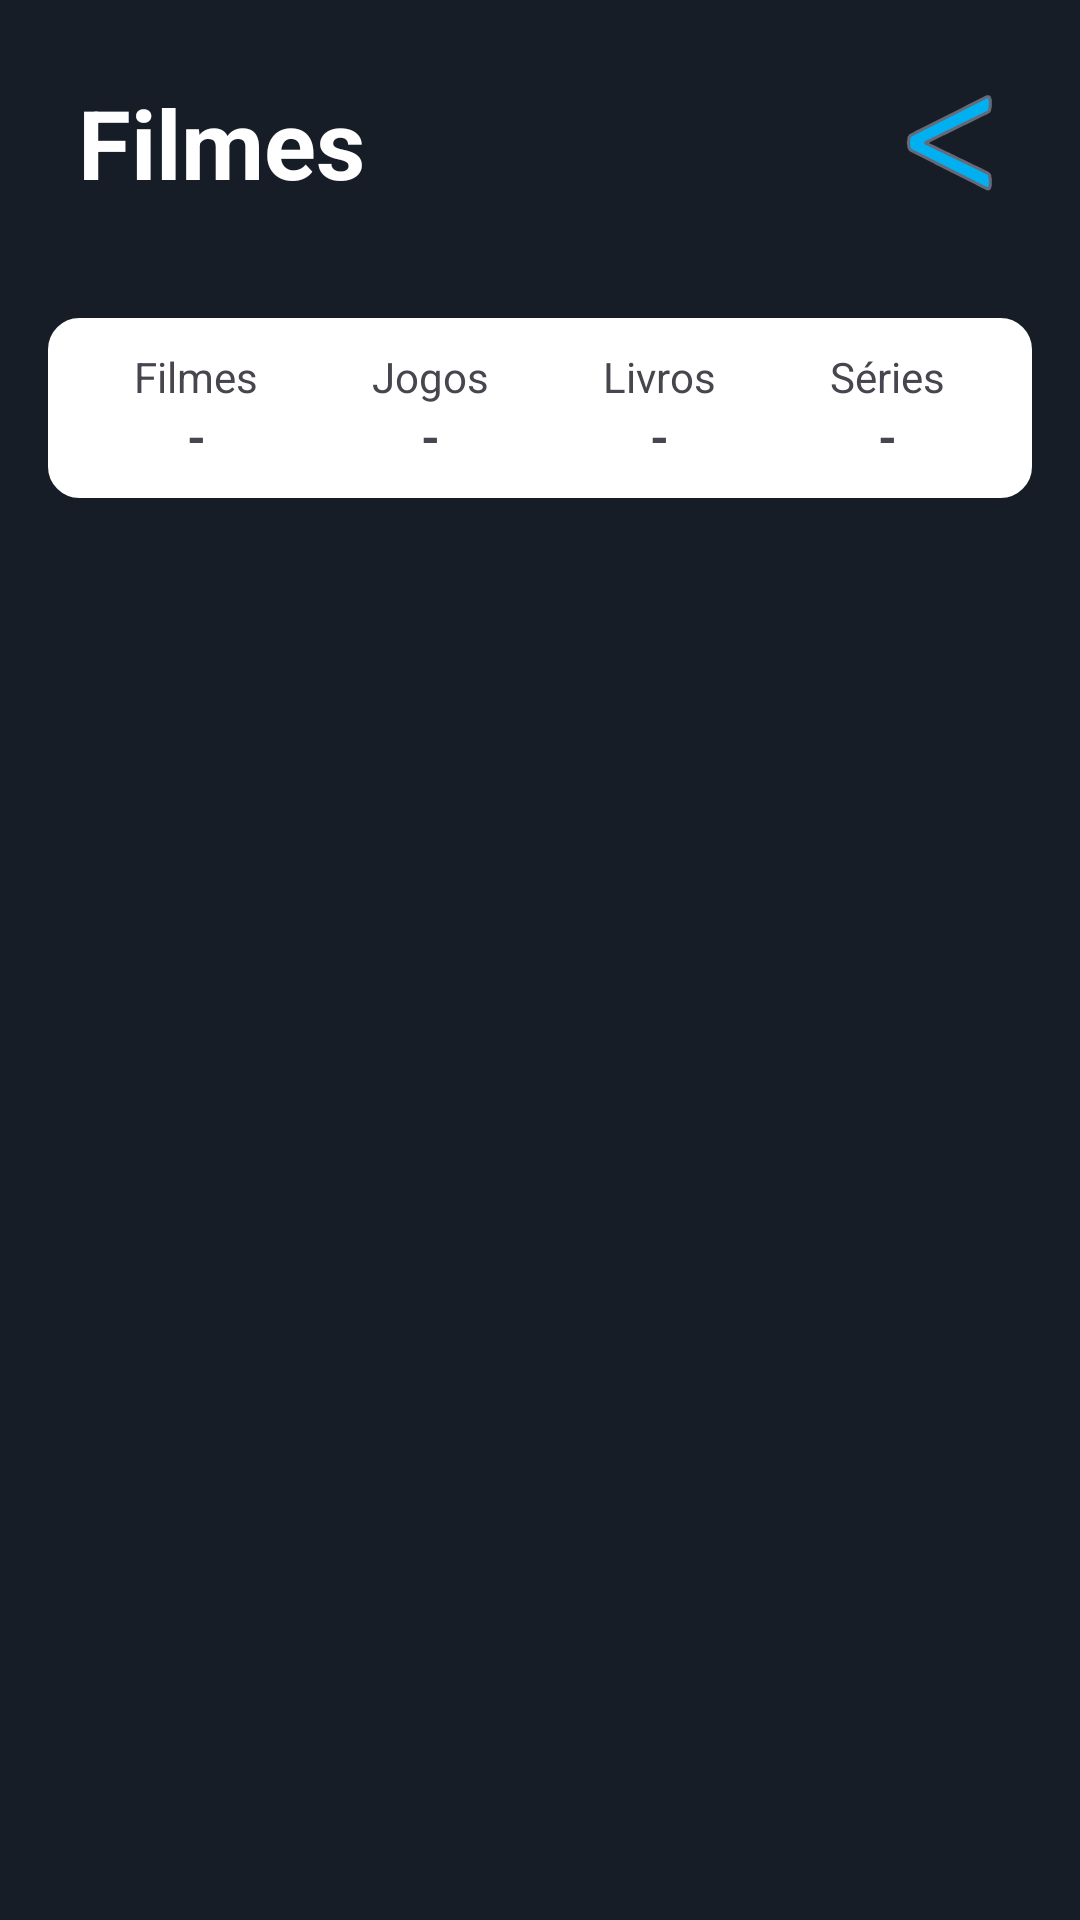

Layout XML and referenced resources for this Android screen:
<!-- AndroidManifest.xml: application theme Theme.MyApplication -->
<!-- res/layout/activity_filme.xml -->
<?xml version="1.0" encoding="utf-8"?>
<androidx.constraintlayout.widget.ConstraintLayout xmlns:android="http://schemas.android.com/apk/res/android"
    xmlns:app="http://schemas.android.com/apk/res-auto"
    xmlns:tools="http://schemas.android.com/tools"
    android:layout_width="match_parent"
    android:layout_height="match_parent"
    android:background="@color/azul_escuro"
    android:padding="16dp"
    tools:context=".FilmeActivity">

    <RelativeLayout
        android:id="@+id/title_bar"
        android:layout_width="0dp"
        android:layout_height="62dp"
        android:layout_marginBottom="11dp"
        android:padding="10dp"
        app:layout_constraintEnd_toEndOf="parent"
        app:layout_constraintStart_toStartOf="parent"
        app:layout_constraintTop_toTopOf="parent">

        <TextView
            android:id="@+id/page_title"
            android:layout_width="wrap_content"
            android:layout_height="wrap_content"
            android:text="Filmes"
            android:textColor="@color/white"
            android:textSize="32sp"
            android:textStyle="bold" />

    <ImageButton
        android:id="@+id/btn_back"
        android:layout_width="36dp"
        android:layout_height="36dp"
        android:layout_alignParentEnd="true"
        android:layout_centerVertical="true"
        android:background="?attr/selectableItemBackgroundBorderless"
        android:scaleType="centerInside"
        android:src="@drawable/icon_arrow" />
    </RelativeLayout>

    <RelativeLayout
        android:id="@+id/search_bar_layout"
        android:layout_width="wrap_content"
        android:layout_height="wrap_content"
        android:padding="10dp"
        app:layout_constraintBottom_toTopOf="@+id/count_layout"
        app:layout_constraintEnd_toEndOf="parent"
        app:layout_constraintStart_toStartOf="parent"
        app:layout_constraintTop_toTopOf="parent"
        android:visibility="gone">


        <EditText
            android:id="@+id/et_pesquisa"
            android:layout_width="wrap_content"
            android:layout_height="wrap_content"
            android:ems="10"
            android:inputType="text"
            android:textColor="@color/white"
            android:hint="Pesquisar"
            android:textColorHint="@color/white"/>

        <ImageButton
            android:id="@+id/btn_pesquisa"
            android:layout_width="36dp"
            android:layout_height="36dp"
            android:layout_alignParentEnd="true"

            android:layout_marginEnd="89dp"
            android:background="?attr/selectableItemBackgroundBorderless"
            android:scaleType="centerCrop"
            android:src="@drawable/icon_pesq" />

    </RelativeLayout>

    <LinearLayout
        android:id="@+id/count_layout"
        android:layout_width="0dp"
        android:layout_height="60dp"
        android:layout_marginTop="90dp"
        android:background="@drawable/borda"
        android:backgroundTint="@color/white"
        android:orientation="horizontal"
        android:padding="10dp"
        app:layout_constraintEnd_toEndOf="parent"
        app:layout_constraintHorizontal_bias="0.531"
        app:layout_constraintStart_toStartOf="parent"
        app:layout_constraintTop_toTopOf="parent">

        <LinearLayout
            android:id="@+id/linear_count_filme"
            android:layout_width="wrap_content"
            android:layout_height="wrap_content"
            android:layout_weight="1"
            android:clickable="true"
            android:onClick="selectCount"
            android:orientation="vertical">

            <TextView
                android:id="@+id/textView"
                android:layout_width="match_parent"
                android:layout_height="match_parent"
                android:layout_weight="1"
                android:text="Filmes"
                android:textAlignment="center"
                android:textAllCaps="false"
                android:textIsSelectable="false" />

            <TextView
                android:id="@+id/txt_filme_count"
                android:layout_width="match_parent"
                android:layout_height="wrap_content"
                android:layout_weight="1"
                android:text="-"
                android:textAlignment="center"
                android:textAllCaps="false"
                android:textIsSelectable="false"
                android:textSize="16sp"
                android:textStyle="bold" />
        </LinearLayout>

        <LinearLayout
            android:id="@+id/linear_count_jogo"
            android:layout_width="wrap_content"
            android:layout_height="wrap_content"
            android:layout_weight="1"
            android:clickable="true"
            android:onClick="selectCount"
            android:orientation="vertical">

            <TextView
                android:id="@+id/textView"
                android:layout_width="match_parent"
                android:layout_height="match_parent"
                android:layout_weight="1"
                android:text="Jogos"
                android:textAlignment="center"
                android:textAllCaps="false"
                android:textIsSelectable="false" />

            <TextView
                android:id="@+id/txt_jogo_count"
                android:layout_width="match_parent"
                android:layout_height="wrap_content"
                android:layout_weight="1"
                android:text="-"
                android:textAlignment="center"
                android:textAllCaps="false"
                android:textIsSelectable="false"
                android:textSize="16sp"
                android:textStyle="bold" />
        </LinearLayout>

        <LinearLayout
            android:id="@+id/linear_count_livro"
            android:layout_width="wrap_content"
            android:layout_height="wrap_content"
            android:layout_weight="1"
            android:clickable="true"
            android:onClick="selectCount"
            android:orientation="vertical">

            <TextView
                android:id="@+id/textView"
                android:layout_width="match_parent"
                android:layout_height="match_parent"
                android:layout_weight="1"
                android:text="Livros"
                android:textAlignment="center"
                android:textAllCaps="false"
                android:textIsSelectable="false" />

            <TextView
                android:id="@+id/txt_livro_count"
                android:layout_width="match_parent"
                android:layout_height="wrap_content"
                android:layout_weight="1"
                android:text="-"
                android:textAlignment="center"
                android:textAllCaps="false"
                android:textIsSelectable="false"
                android:textSize="16sp"
                android:textStyle="bold" />
        </LinearLayout>

        <LinearLayout
            android:id="@+id/linear_count_serie"
            android:layout_width="wrap_content"
            android:layout_height="wrap_content"
            android:layout_weight="1"
            android:clickable="true"
            android:onClick="selectCount"
            android:orientation="vertical">

            <TextView
                android:id="@+id/textView"
                android:layout_width="match_parent"
                android:layout_height="match_parent"
                android:layout_weight="1"
                android:text="Séries"
                android:textAlignment="center"
                android:textAllCaps="false"
                android:textIsSelectable="false" />

            <TextView
                android:id="@+id/txt_serie_count"
                android:layout_width="match_parent"
                android:layout_height="wrap_content"
                android:layout_weight="1"
                android:text="-"
                android:textAlignment="center"
                android:textAllCaps="false"
                android:textIsSelectable="false"
                android:textSize="16sp"
                android:textStyle="bold" />
        </LinearLayout>

    </LinearLayout>

    <androidx.recyclerview.widget.RecyclerView
        android:id="@+id/recyler_view"
        android:layout_width="0dp"
        android:layout_height="0dp"
        android:layout_marginTop="15dp"
        android:padding="10dp"
        app:layout_constraintBottom_toBottomOf="parent"
        app:layout_constraintEnd_toEndOf="parent"
        app:layout_constraintStart_toStartOf="parent"
        app:layout_constraintTop_toBottomOf="@+id/count_layout" />

</androidx.constraintlayout.widget.ConstraintLayout>
<!-- resources referenced by this layout -->
<resources>
  <color name="azul_escuro">#161D26</color>
  <color name="white">#FFFFFFFF</color>
  <!-- drawable borda (drawable) -->
  <?xml version="1.0" encoding="utf-8"?>
  <shape xmlns:android="http://schemas.android.com/apk/res/android"
      android:shape="rectangle">
      <corners android:radius="10dp"/>
      <stroke android:width="1dp" android:color="@color/cinza"/>
  
  </shape>
  <!-- drawable icon_arrow: png bitmap (drawable, 39001 bytes) -->
  <!-- drawable icon_pesq: png bitmap (drawable, 14994 bytes) -->
  <style name="Theme.MyApplication" parent="Base.Theme.MyApplication" />
  <color name="cinza">#646A7A</color>
  <style name="Base.Theme.MyApplication" parent="Theme.Material3.DayNight.NoActionBar">
          
  
  
      </style>
</resources>
